Run: headless pygame with SDL's dummy video driver; simulated clock (each Clock.tick advances the game by its frame time, no real sleeping); random seed 0; keys injected as events and as key.get_pressed() state; no mouse input.
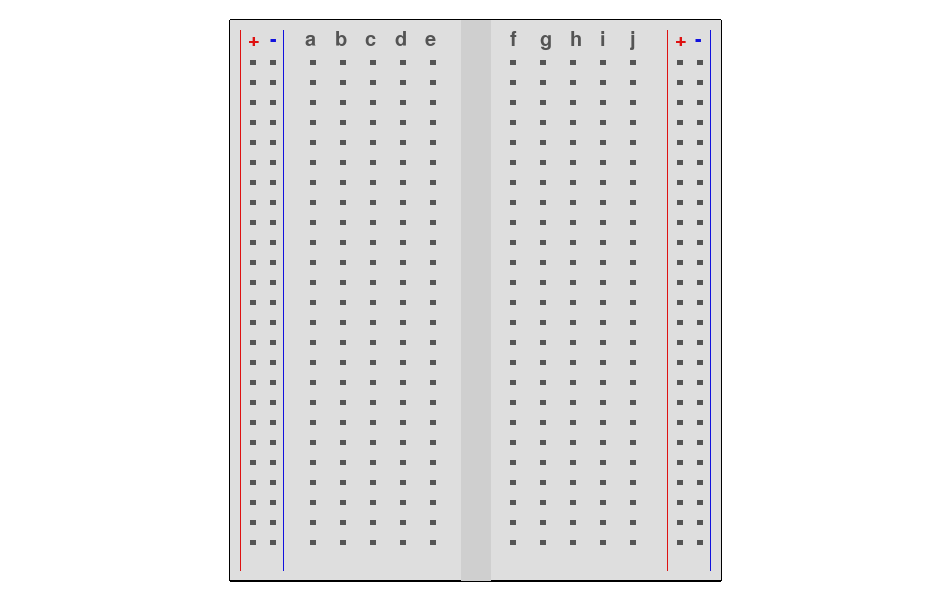
Frame 1 of 4 · flips 1–60 · no input
Frame 2 of 4 · flips 61–180 · tapped SPACE, RETURN · held RIGHT (→), D · screen unchanged from frame 1, image omitted
Frame 3 of 4 · flips 181–300 · held DOWN (↓), S · screen unchanged from frame 2, image omitted
Frame 4 of 4 · flips 301–420 · held LEFT (←), A, UP (↑), W · screen unchanged from frame 3, image omitted

The pygame program that drew these frames:

import pygame
import sys


def dibujar_letra(screen, letter, font_size, x, y,color):
    font = pygame.font.Font(None, font_size)
    text_surface = font.render(letter, True,color)
    screen.blit(text_surface, (x, y))
class Conector:
    def __init__ (self,x,y):
        self.x=x
        self.y=y
    def dibujar (self,screen):
        self.largo=5
        self.color=(84, 84, 84 )
        """"
        pygame.draw.line(screen, self.color, (self.x, self.y), (self.x + self.largo, self.y))
        pygame.draw.line(screen, self.color, (self.x, self.y), (self.x, self.y + self.largo))  # Línea izquierda
        pygame.draw.line(screen, self.color, (self.x + self.largo, self.y),(self.x + self.largo, self.y + self.largo))  # Línea derecha
        pygame.draw.line(screen, self.color, (self.x, self.y + self.largo),(self.x + self.largo, self.y + self.largo))  # Línea inferior
        """
        for i in range(self.largo):
            pygame.draw.line(screen, self.color, (self.x, self.y + i), (self.x + self.largo, self.y + i))
class Protoboard:
    def __init__ (self,x,y):
        self.x=x
        self.y=y
    def crear(self,screen):
        self.largo = 490
        self.ancho=560
        self.color = (222, 222, 222)

        # Línea superior
        pygame.draw.line(screen, (0,0,0), (self.x, self.y), (self.x + self.largo, self.y),3)
        # Línea izquierda
        pygame.draw.line(screen, (0,0,0), (self.x, self.y), (self.x, self.y + self.ancho),3)
        # Línea derecha
        pygame.draw.line(screen, (0,0,0), (self.x + self.largo, self.y), (self.x + self.largo, self.y + self.ancho),3)
        # Línea inferior
        pygame.draw.line(screen, (0,0,0), (self.x, self.y + self.ancho), (self.x + self.largo, self.y + self.ancho),3)

        for i in range(self.ancho):
            pygame.draw.line(screen, self.color, (self.x, self.y + i), (self.x + self.largo, self.y + i))
        alto=10
        pygame.draw.line(screen, (222, 17, 17 ), ((self.x+10), (self.y+alto)), ((self.x+10), (self.y -alto)+ self.ancho), 1)
        pygame.draw.line(screen, (17, 17, 222), ((self.x + 53), (self.y + alto)),((self.x + 53), (self.y - alto) + self.ancho), 1)
        pygame.draw.line(screen, (17,17,222), ((self.x-10) + self.largo, (self.y+alto)), ((self.x-10) + self.largo, (self.y-alto) + self.ancho),1)
        pygame.draw.line(screen, (222, 17, 17), ((self.x - 53) + self.largo, (self.y + alto)),((self.x - 53) + self.largo, (self.y - alto) + self.ancho), 1)

        #crear CANAL Central
        mitad_largo= self.largo//2
        pygame.draw.line(screen, (207, 207, 207), (self.x + mitad_largo, self.y),(self.x + mitad_largo, self.y + self.ancho), 30)

        # Llamar al método para dibujar conectores
        self.dibujar_conectores(screen)

    def dibujar_conectores(self, screen):
        # Espaciado entre conectores
        separacion_x = 20
        separacion_y = 20

        # Coordenadas iniciales para conectores
        inicio_x = self.x + 20
        inicio_y = self.y + 20

        # Número de filas y columnas de conectores
        num_filas = 25
        num_columnas = 5
        dibujar_letra(screen,"+",30,inicio_x-2,inicio_y-10,(222,17,17))
        dibujar_letra(screen, "-", 30, inicio_x+20, inicio_y - 10, (17,17,222))
        dibujar_letra(screen, "+", 30, inicio_x+425, inicio_y - 10, (222, 17, 17))
        dibujar_letra(screen, "-", 30, inicio_x +445, inicio_y - 10, (17, 17, 222))
        dibujar_letra(screen, "a", 30, inicio_x +55, inicio_y - 10, (84, 84, 84))
        dibujar_letra(screen, "b", 30, inicio_x + 85, inicio_y - 10, (84, 84, 84))
        dibujar_letra(screen, "c", 30, inicio_x + 115, inicio_y - 10, (84, 84, 84))
        dibujar_letra(screen, "d", 30, inicio_x + 145, inicio_y - 10, (84, 84, 84))
        dibujar_letra(screen, "e", 30, inicio_x + 175, inicio_y - 10, (84, 84, 84))
        dibujar_letra(screen, "f", 30, inicio_x + 260, inicio_y - 10, (84, 84, 84))
        dibujar_letra(screen, "g", 30, inicio_x + 290, inicio_y - 10, (84, 84, 84))
        dibujar_letra(screen, "h", 30, inicio_x + 320, inicio_y - 10, (84, 84, 84))
        dibujar_letra(screen, "i", 30, inicio_x + 350, inicio_y - 10, (84, 84, 84))
        dibujar_letra(screen, "j", 30, inicio_x + 380, inicio_y - 10, (84, 84, 84))

        # Dibujar conectores en las filas laterales
        for i in range(num_filas):
            for j in range(4):  # columnas de conectores en los bordes
                x_pos = (inicio_x+20) + j * (self.largo-63)
                y_pos = (inicio_y+20)+ i * separacion_y
                conector1 = Conector(x_pos, y_pos)
                conector1.dibujar(screen)
                conector2 = Conector((x_pos-20),y_pos)
                conector2.dibujar(screen)


        # Dibujar conectores en la fila central izquierda
        for i in range(num_filas):
            x_pos = (inicio_x + 60)
            y_pos = (inicio_y+20) + i * separacion_y
            for j in range(num_columnas):  # columnas de conectores en los bordes
                conector=Conector(x_pos,y_pos)
                conector.dibujar(screen)
                x_pos = x_pos + 30

        # Dibujar conectores en la fila central derecha
        for i in range(num_filas):
            x_pos = (inicio_x + 260)
            y_pos = (inicio_y+20) + i * separacion_y
            for j in range(num_columnas):  # columnas de conectores en los bordes
                conector=Conector(x_pos,y_pos)
                conector.dibujar(screen)
                x_pos = x_pos + 30


pygame.init()


screen_width = 950
screen_height = 600
screen = pygame.display.set_mode((screen_width, screen_height))
pygame.display.set_caption("Proto")

white = (255, 255, 255)
screen.fill(white)

ancho_p= 490 #medidad de la protoboard
largo_p= 560

# Calcular las coordenadas para centrar Protoboard
x_proto = (screen_width - ancho_p) // 2
y_proto = (screen_height - largo_p) // 2

running = True
while running:

    # Crear y dibujar Protoboard
    protoboard = Protoboard(x_proto, y_proto)
    protoboard.crear(screen)

    pygame.display.flip()

    # Manejo de eventos
    for event in pygame.event.get():
        if event.type == pygame.QUIT:
            running = False

pygame.quit()
